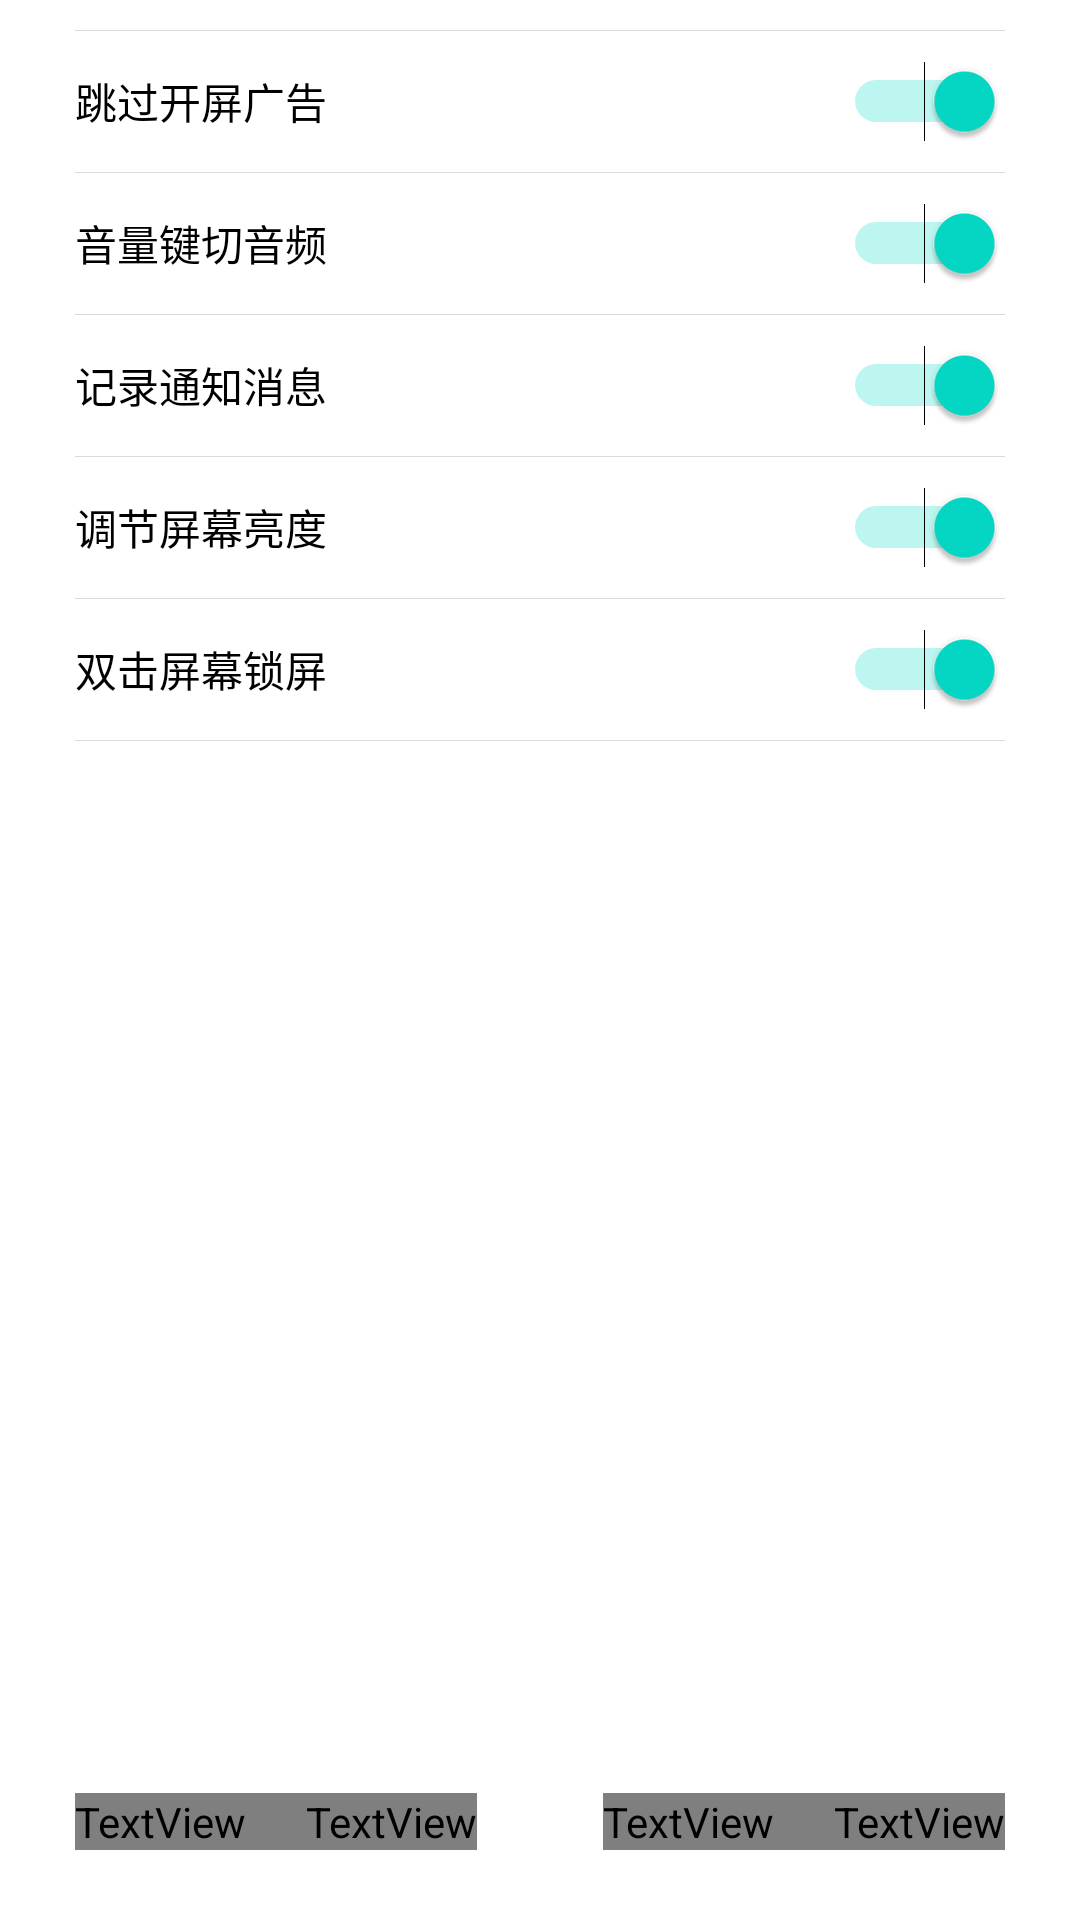

Produce the Android XML layout that renders to this screen, including the resource entries it uses.
<!-- AndroidManifest.xml: fallback theme Theme.MaterialComponents.DayNight.NoActionBar -->
<!-- res/layout/main_dialog.xml -->
<?xml version="1.0" encoding="utf-8"?>
<LinearLayout xmlns:android="http://schemas.android.com/apk/res/android"
    android:layout_width="match_parent"
    android:layout_height="wrap_content"
    android:gravity="center"
    android:orientation="vertical">

    <ScrollView
        android:layout_width="match_parent"
        android:layout_height="wrap_content"
        android:layout_marginTop="10dp"
        android:layout_weight="20">

        <LinearLayout
            android:layout_width="match_parent"
            android:layout_height="wrap_content"
            android:orientation="vertical"
            android:paddingStart="25dp"
            android:paddingEnd="25dp">

            <ImageView
                android:layout_width="match_parent"
                android:layout_height="1px"
                android:src="@color/divideLine" />

            <Switch
                android:id="@+id/skip_advertising"
                android:layout_width="match_parent"
                android:layout_height="match_parent"
                android:layout_marginTop="10dp"
                android:layout_marginBottom="10dp"
                android:layout_weight="1"
                android:checked="true"
                android:hint="跳过开屏广告"
                android:textColorHint="@color/textColor" />

            <ImageView
                android:layout_width="match_parent"
                android:layout_height="1px"
                android:src="@color/divideLine" />

            <Switch
                android:id="@+id/music_control"
                android:layout_width="match_parent"
                android:layout_height="match_parent"
                android:layout_marginTop="10dp"
                android:layout_marginBottom="10dp"
                android:layout_weight="1"
                android:checked="true"
                android:hint="音量键切音频"
                android:textColorHint="@color/textColor" />

            <ImageView
                android:layout_width="match_parent"
                android:layout_height="1px"
                android:src="@color/divideLine" />

            <Switch
                android:id="@+id/record_message"
                android:layout_width="match_parent"
                android:layout_height="match_parent"
                android:layout_marginTop="10dp"
                android:layout_marginBottom="10dp"
                android:layout_weight="1"
                android:checked="true"
                android:hint="记录通知消息"
                android:textColorHint="@color/textColor" />

            <ImageView
                android:layout_width="match_parent"
                android:layout_height="1px"
                android:src="@color/divideLine" />

            <Switch
                android:id="@+id/screen_lightness"
                android:layout_width="match_parent"
                android:layout_height="match_parent"
                android:layout_marginTop="10dp"
                android:layout_marginBottom="10dp"
                android:layout_weight="1"
                android:checked="true"
                android:hint="调节屏幕亮度"
                android:textColorHint="@color/textColor" />

            <ImageView
                android:layout_width="match_parent"
                android:layout_height="1px"
                android:src="@color/divideLine" />

            <Switch
                android:id="@+id/screen_lock"
                android:layout_width="match_parent"
                android:layout_height="match_parent"
                android:layout_marginTop="10dp"
                android:layout_marginBottom="10dp"
                android:layout_weight="1"
                android:checked="true"
                android:hint="双击屏幕锁屏"
                android:textColorHint="@color/textColor" />

            <ImageView
                android:layout_width="match_parent"
                android:layout_height="1px"
                android:src="@color/divideLine" />
        </LinearLayout>
    </ScrollView>

    <RelativeLayout
        android:layout_width="match_parent"
        android:layout_height="wrap_content"
        android:layout_weight="1"
        android:gravity="center_vertical"
        android:orientation="horizontal"
        android:paddingStart="25dp"
        android:paddingTop="15dp"
        android:paddingEnd="25dp"
        android:paddingBottom="15dp">

        <TextView
            android:id="@+id/set"
            android:layout_width="wrap_content"
            android:layout_height="wrap_content"
            android:layout_alignParentStart="true"
            android:text="设置"
            android:textColor="@drawable/text_click_color" />

        <TextView
            android:id="@+id/look"
            android:layout_width="wrap_content"
            android:layout_height="wrap_content"
            android:layout_toEndOf="@id/set"
            android:paddingStart="20dp"
            android:text="帮助"
            android:textColor="@drawable/text_click_color" />

        <TextView
            android:id="@+id/cancel"
            android:layout_width="wrap_content"
            android:layout_height="wrap_content"
            android:layout_toStartOf="@id/sure"
            android:paddingEnd="20dp"
            android:text="取消"
            android:textColor="@drawable/text_click_color" />

        <TextView
            android:id="@+id/sure"
            android:layout_width="wrap_content"
            android:layout_height="wrap_content"
            android:layout_alignParentEnd="true"
            android:text="确定"
            android:textColor="@drawable/text_click_color" />
    </RelativeLayout>

</LinearLayout>
<!-- resources referenced by this layout -->
<resources>
  <color name="divideLine">#25000000</color>
  <color name="textColor">#ff000000</color>
</resources>
